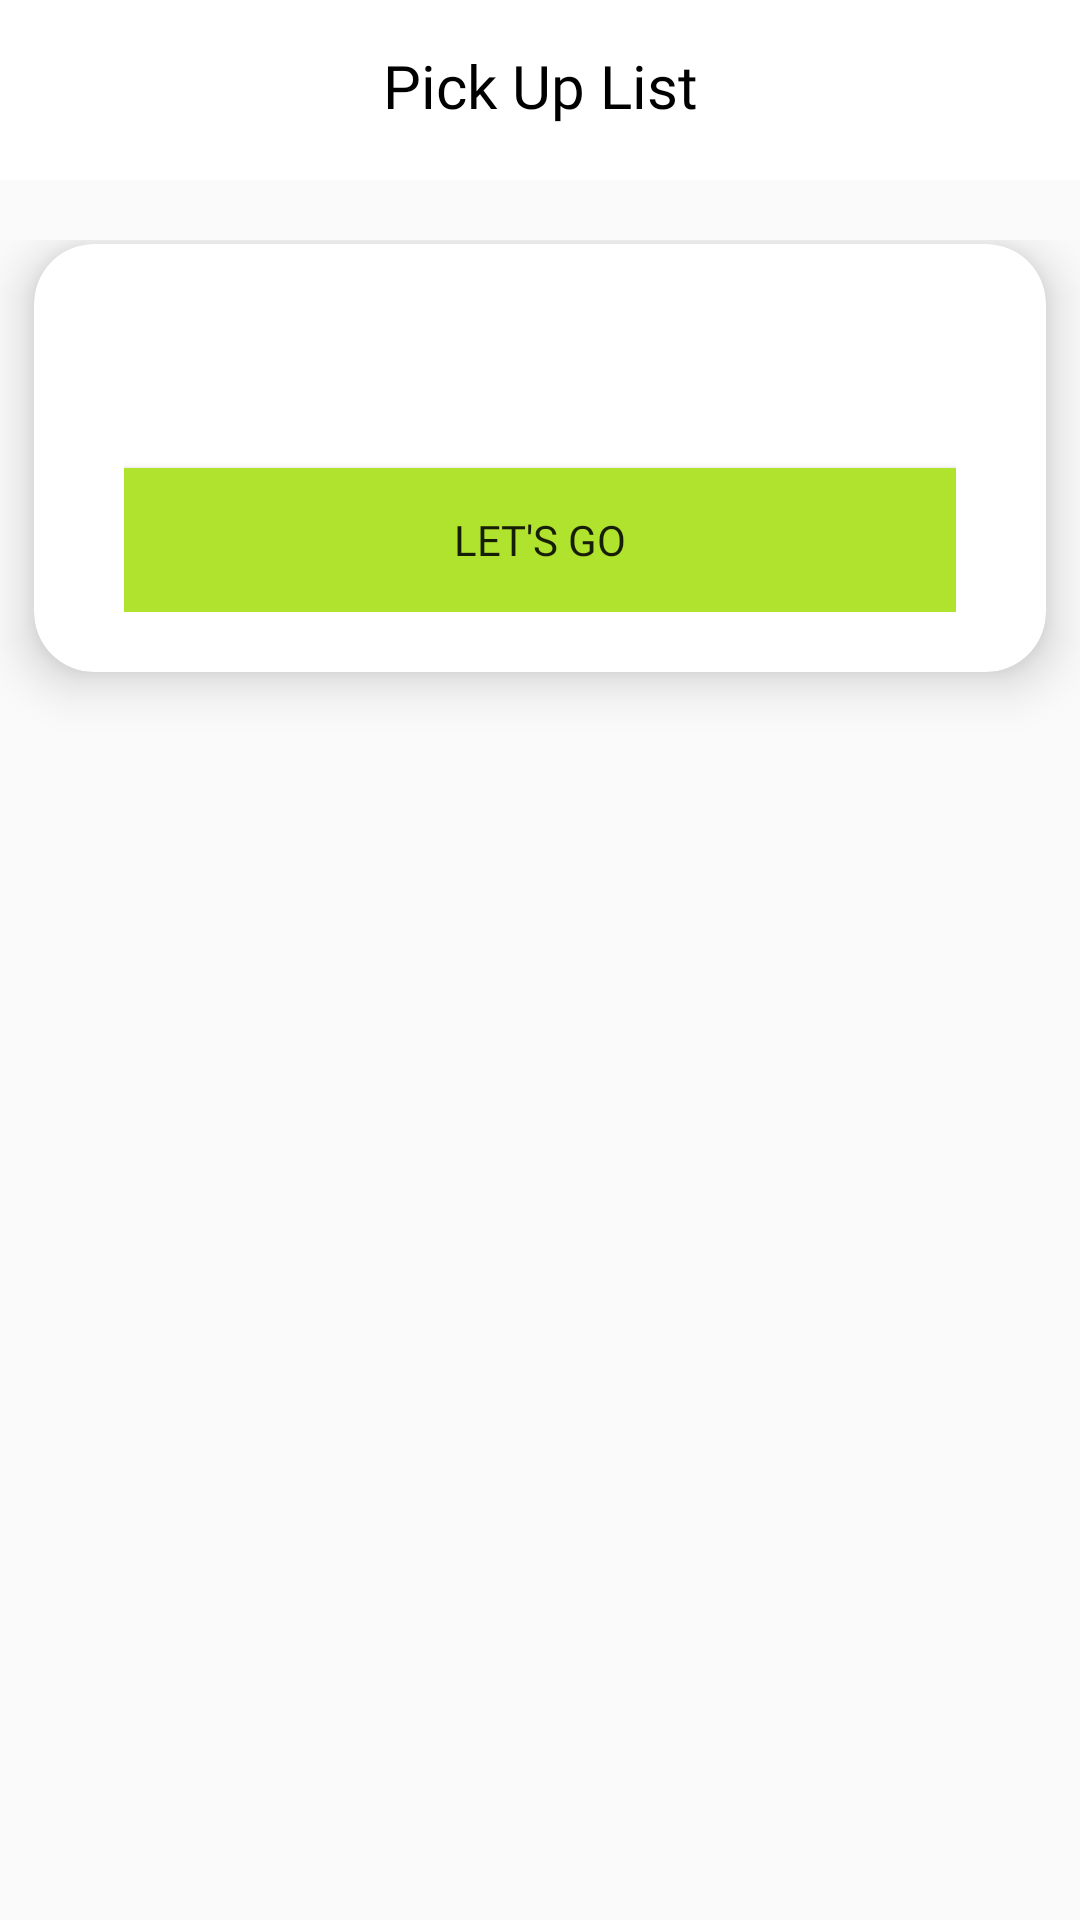

The Android layout XML behind this screen, and the referenced resources:
<!-- AndroidManifest.xml: application theme Theme.RGS_ChequePickUp -->
<!-- res/layout/fragment_home.xml -->
<?xml version="1.0" encoding="utf-8"?>
<FrameLayout xmlns:android="http://schemas.android.com/apk/res/android"
    xmlns:tools="http://schemas.android.com/tools"
    android:layout_width="match_parent"
    android:layout_height="match_parent"
    xmlns:app="http://schemas.android.com/apk/res-auto"
    tools:context=".HomeFragment"
    android:id="@+id/layout">

    <LinearLayout
        android:layout_width="match_parent"
        android:layout_height="match_parent"
        android:orientation="vertical"
        tools:context=".MainActivity">

        <TextView
            android:id="@+id/header"
            android:layout_width="match_parent"
            android:layout_height="60dp"
            android:layout_centerHorizontal="true"
            android:background="@color/white"
            android:fontFamily="@font/poppins_bold"
            android:paddingTop="15dp"
            android:text="Pick Up List"
            android:textAlignment="center"
            android:textColor="@color/black"
            android:textSize="20dp" />

        <TextView
            android:id="@+id/notask"
            android:layout_width="match_parent"
            android:layout_height="wrap_content"
            android:layout_below="@+id/textView"
            android:layout_centerHorizontal="true"
            android:layout_marginTop="20dp"
            android:layout_marginEnd="-10dp"
            android:layout_marginStart="-10dp"
            android:text="No Task Available"
            android:visibility="gone"
            android:textAlignment="center"
            android:textColor="@color/black"
            android:textSize="20dp" />

        <ScrollView
            android:id="@+id/scroll_pick"
            android:layout_width="match_parent"
            android:layout_height="wrap_content"
            android:layout_below="@id/textView"
            android:layout_centerHorizontal="true"
            android:visibility="visible"
            android:layout_marginBottom="10dp">

            <LinearLayout
                android:layout_width="match_parent"
                android:layout_height="wrap_content"
                android:layout_marginTop="20dp"
                android:orientation="vertical"
                android:id="@+id/parentLayout">

                <androidx.cardview.widget.CardView
                    android:id="@+id/customer_btn"
                    android:layout_width="match_parent"
                    android:layout_height="wrap_content"
                    android:layout_marginTop="-20dp"
                    android:layout_marginEnd="-5dp"
                    android:layout_marginStart="-5dp"
                    app:cardBackgroundColor="@color/white"
                    app:cardCornerRadius="20dp"
                    app:cardElevation="10dp"
                    app:cardPreventCornerOverlap="true"
                    app:cardUseCompatPadding="true">

                        <RelativeLayout
                            android:layout_width="match_parent"
                            android:layout_height="match_parent"
                            android:id="@+id/relativeLayout">

                            <LinearLayout
                                android:layout_width="match_parent"
                                android:layout_height="wrap_content"
                                android:orientation="vertical"
                                android:layout_marginStart="20dp"
                                android:layout_marginEnd="20dp"
                                android:layout_centerVertical="true"
                                android:paddingHorizontal="10dp"
                                android:id="@+id/linearlayout"
                                android:paddingVertical="20dp">

                                <TextView
                                    android:id="@+id/companyname"
                                    android:layout_width="wrap_content"
                                    android:layout_height="wrap_content"
                                    android:fontFamily="@font/poppins"
                                    android:text=""
                                    android:textColor="@color/black"
                                    android:textSize="18dp" />
                                <TextView
                                    android:id="@+id/companyperson"
                                    android:layout_width="wrap_content"
                                    android:layout_height="wrap_content"
                                    android:fontFamily="@font/poppins"
                                    android:text=""
                                    android:textColor="@color/black"
                                    android:textSize="18dp"
                                    android:visibility="gone"/>
                                <TextView
                                    android:id="@+id/companycontact"
                                    android:layout_width="wrap_content"
                                    android:layout_height="wrap_content"
                                    android:fontFamily="@font/poppins"
                                    android:text=""
                                    android:textColor="@color/black"
                                    android:textSize="18dp"
                                    android:visibility="gone"/>
                                <TextView
                                    android:id="@+id/companycode"
                                    android:layout_width="wrap_content"
                                    android:layout_height="wrap_content"
                                    android:fontFamily="@font/poppins"
                                    android:text=""
                                    android:textColor="@color/black"
                                    android:textSize="18dp"
                                    android:visibility="gone"/>

                                <TextView
                                    android:layout_width="wrap_content"
                                    android:layout_height="wrap_content"
                                    android:id="@+id/companyadd"
                                    android:text=""
                                    android:textColor="@color/black"
                                    android:fontFamily="@font/poppins"
                                    android:textSize="15dp"
                                    />

                                <LinearLayout
                                    android:layout_width="match_parent"
                                    android:layout_height="wrap_content"
                                    android:orientation="horizontal">

                                    <Button
                                        android:layout_width="match_parent"
                                        android:id="@+id/go_button"
                                        android:layout_height="wrap_content"
                                        android:layout_marginTop="10dp"
                                        android:layout_weight="1"
                                        android:text="LET'S GO"
                                        android:fontFamily="@font/poppins_bold"
                                        android:background="@color/rgs_green"
                                        />

                                </LinearLayout>

                            </LinearLayout>

                        </RelativeLayout>

                    </androidx.cardview.widget.CardView>

            </LinearLayout>

        </ScrollView>

    </LinearLayout>

</FrameLayout>
<!-- resources referenced by this layout -->
<resources>
  <color name="black">#FF000000</color>
  <color name="rgs_green">#b0e32e</color>
  <color name="white">#FFFFFFFF</color>
  <style name="Theme.RGS_ChequePickUp" parent="Base.Theme.RGS_ChequePickUp" />
  <style name="Base.Theme.RGS_ChequePickUp" parent="Theme.AppCompat.Light.NoActionBar">
          
          
      </style>
</resources>
